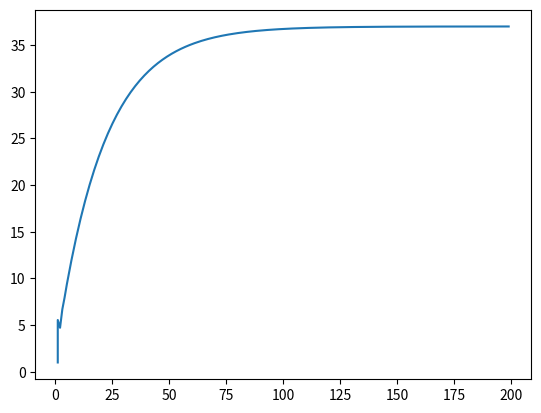

Source code (Python):
# -*- coding: utf-8 -*-
"""
Created on Tue Mar  9 10:37:10 2021

[redacted]
"""

import time
import matplotlib.pyplot as plt
import numpy as np

xMax = 200

def PID(Kp, Ki, Kd, SP, MV_bar=0):
    # initialize stored data
    val = MV_bar
    e_prev = 0
    e = 0
    t_prev = 0
    t = 1
    I = 0
    
    while True:
        # PID calculations
        e = SP - val
        
        P = Kp*e
        I = I + Ki*e*(t - t_prev)
        D = Kd*(e - e_prev)/(t - t_prev)
        
        val = MV_bar + P + I + D
         
        # update stored data for next iteration
        e_prev = e
        t_prev = t
        
        x[t] = t
        y[t] = val
        
        t = t+1
        
        print(val)
        
        if t==xMax:
            plt.plot(x,y)
            exit()
        
x=np.ones(xMax)
y=np.ones(xMax)
PID(0.05,0.05,0.05,37)